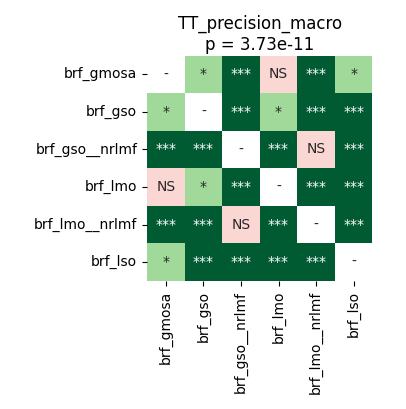

Data behind this chart, as committed beside it:
	brf_gmosa	brf_gso	brf_gso__nrlmf	brf_lmo	brf_lmo__nrlmf	brf_lso
brf_gmosa	1.0	0.01637	5.0862630208333336e-05	0.0618	5.0862630208333336e-05	0.03345
brf_gso	0.01637	1.0	5.0862630208333336e-05	0.0104	5.0862630208333336e-05	5.0862630208333336e-05
brf_gso__nrlmf	5.0862630208333336e-05	5.0862630208333336e-05	1.0	5.0862630208333336e-05	0.6322	5.0862630208333336e-05
brf_lmo	0.0618	0.0104	5.0862630208333336e-05	1.0	5.0862630208333336e-05	0.0001373
brf_lmo__nrlmf	5.0862630208333336e-05	5.0862630208333336e-05	0.6322	5.0862630208333336e-05	1.0	5.0862630208333336e-05
brf_lso	0.03345	5.0862630208333336e-05	5.0862630208333336e-05	0.0001373	5.0862630208333336e-05	1.0
